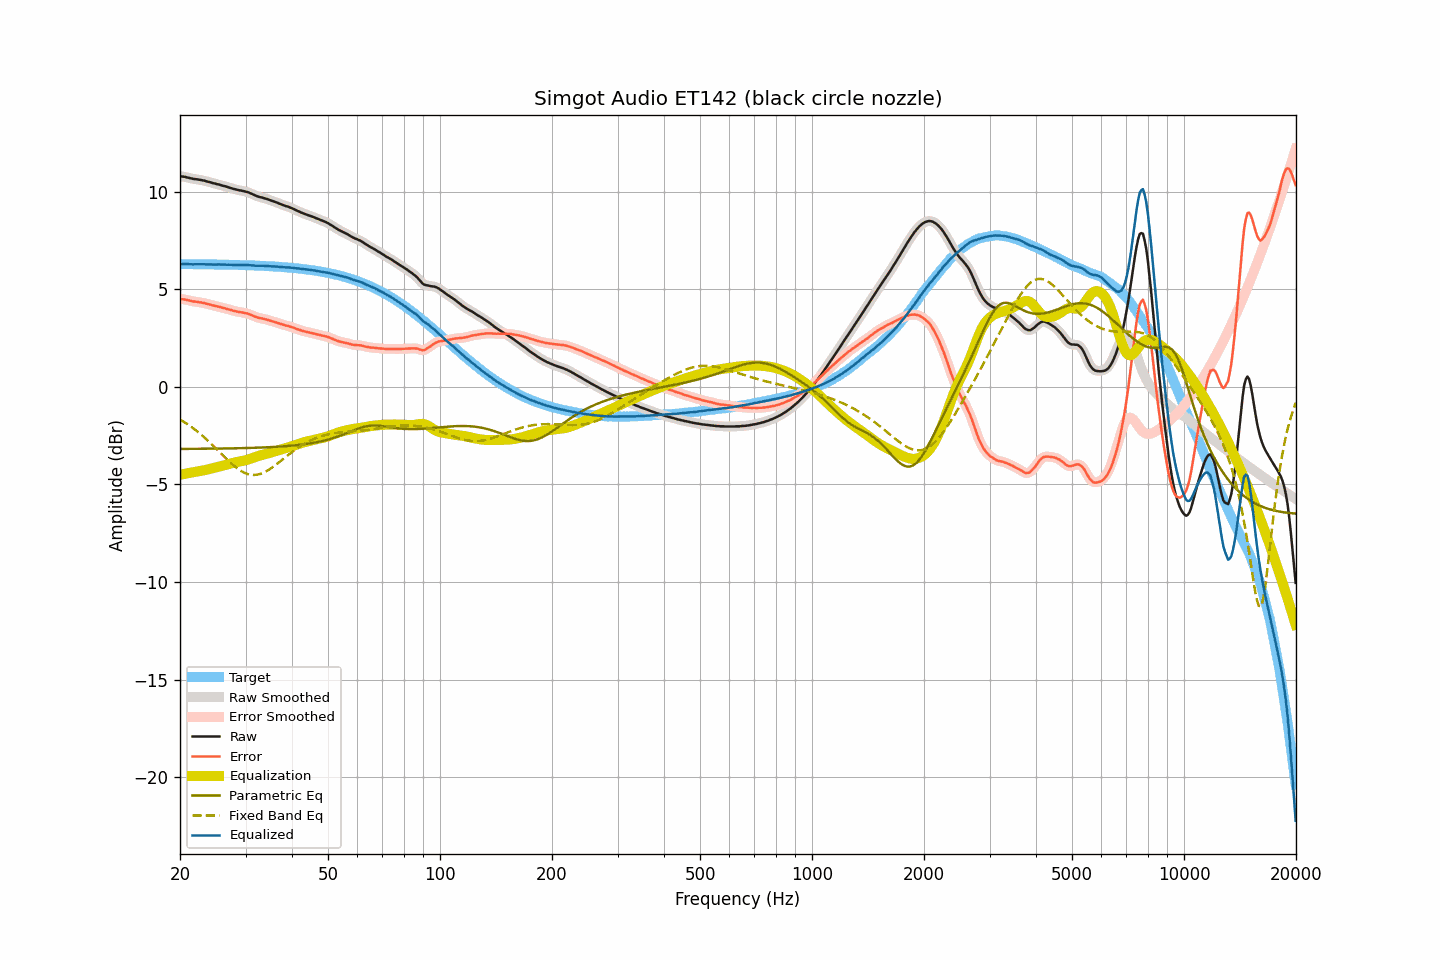

The table this chart was drawn from, first rows:
frequency, raw, smoothed, error, error_smoothed, equalization, parametric_eq, fixed_band_eq, equalized_raw, equalized_smoothed, target
20.00, 10.78, 10.78, 4.50, 4.50, -4.51, -3.19, -1.68, 6.28, 6.27, 6.28
20.20, 10.77, 10.77, 4.49, 4.49, -4.49, -3.19, -1.73, 6.28, 6.28, 6.28
20.40, 10.76, 10.76, 4.48, 4.48, -4.48, -3.19, -1.78, 6.29, 6.29, 6.28
20.61, 10.75, 10.75, 4.47, 4.47, -4.46, -3.19, -1.83, 6.29, 6.29, 6.28
20.81, 10.73, 10.73, 4.45, 4.45, -4.44, -3.18, -1.88, 6.29, 6.29, 6.28
21.02, 10.71, 10.71, 4.43, 4.43, -4.43, -3.18, -1.94, 6.28, 6.28, 6.28
21.23, 10.69, 10.69, 4.41, 4.41, -4.41, -3.18, -2.00, 6.28, 6.28, 6.28
21.44, 10.67, 10.67, 4.39, 4.39, -4.40, -3.18, -2.05, 6.27, 6.27, 6.28
21.66, 10.65, 10.66, 4.37, 4.38, -4.38, -3.18, -2.11, 6.27, 6.27, 6.28
21.87, 10.64, 10.64, 4.36, 4.37, -4.37, -3.18, -2.18, 6.27, 6.27, 6.28
22.09, 10.63, 10.63, 4.36, 4.35, -4.36, -3.18, -2.24, 6.28, 6.28, 6.28
22.31, 10.62, 10.62, 4.35, 4.34, -4.34, -3.18, -2.31, 6.28, 6.28, 6.28
22.54, 10.60, 10.61, 4.33, 4.33, -4.33, -3.18, -2.37, 6.27, 6.28, 6.28
22.76, 10.59, 10.59, 4.32, 4.32, -4.31, -3.18, -2.44, 6.28, 6.28, 6.27
22.99, 10.57, 10.58, 4.30, 4.30, -4.30, -3.18, -2.51, 6.27, 6.28, 6.27
23.22, 10.56, 10.56, 4.29, 4.28, -4.28, -3.18, -2.59, 6.28, 6.27, 6.27
23.45, 10.53, 10.54, 4.26, 4.26, -4.26, -3.18, -2.66, 6.27, 6.27, 6.27
23.69, 10.51, 10.52, 4.24, 4.25, -4.24, -3.18, -2.74, 6.27, 6.27, 6.27
23.92, 10.49, 10.49, 4.22, 4.22, -4.22, -3.17, -2.81, 6.27, 6.27, 6.27
24.16, 10.47, 10.47, 4.20, 4.20, -4.20, -3.17, -2.89, 6.27, 6.27, 6.27
24.40, 10.44, 10.45, 4.18, 4.18, -4.18, -3.17, -2.97, 6.26, 6.26, 6.27
24.65, 10.42, 10.42, 4.16, 4.16, -4.16, -3.17, -3.05, 6.26, 6.26, 6.27
24.89, 10.40, 10.40, 4.14, 4.14, -4.14, -3.17, -3.13, 6.26, 6.26, 6.26
25.14, 10.38, 10.38, 4.12, 4.12, -4.12, -3.17, -3.21, 6.26, 6.26, 6.26
25.39, 10.36, 10.36, 4.10, 4.10, -4.10, -3.17, -3.30, 6.26, 6.26, 6.26
25.65, 10.34, 10.34, 4.08, 4.08, -4.08, -3.17, -3.38, 6.26, 6.26, 6.26
25.91, 10.31, 10.32, 4.06, 4.06, -4.06, -3.17, -3.46, 6.26, 6.26, 6.26
26.16, 10.29, 10.29, 4.04, 4.04, -4.04, -3.16, -3.54, 6.26, 6.26, 6.26
26.43, 10.27, 10.27, 4.02, 4.01, -4.01, -3.16, -3.63, 6.26, 6.26, 6.26
26.69, 10.24, 10.25, 3.99, 3.99, -3.99, -3.16, -3.71, 6.25, 6.25, 6.25
26.96, 10.22, 10.22, 3.97, 3.97, -3.97, -3.16, -3.79, 6.26, 6.25, 6.25
27.23, 10.19, 10.20, 3.94, 3.95, -3.94, -3.16, -3.86, 6.25, 6.25, 6.25
27.50, 10.17, 10.17, 3.92, 3.92, -3.92, -3.16, -3.94, 6.25, 6.25, 6.25
27.77, 10.14, 10.15, 3.90, 3.90, -3.90, -3.16, -4.01, 6.24, 6.24, 6.25
28.05, 10.12, 10.12, 3.88, 3.88, -3.88, -3.15, -4.08, 6.24, 6.24, 6.24
28.33, 10.10, 10.10, 3.86, 3.86, -3.86, -3.15, -4.14, 6.24, 6.24, 6.24
28.62, 10.08, 10.08, 3.84, 3.84, -3.85, -3.15, -4.21, 6.24, 6.24, 6.24
28.90, 10.06, 10.07, 3.83, 3.83, -3.83, -3.15, -4.26, 6.23, 6.24, 6.24
29.19, 10.05, 10.05, 3.82, 3.81, -3.82, -3.15, -4.32, 6.24, 6.23, 6.24
29.48, 10.03, 10.03, 3.80, 3.80, -3.80, -3.14, -4.36, 6.23, 6.23, 6.23
29.78, 10.01, 10.02, 3.78, 3.78, -3.78, -3.14, -4.41, 6.23, 6.23, 6.23
30.08, 9.99, 9.99, 3.77, 3.77, -3.76, -3.14, -4.44, 6.23, 6.23, 6.23
30.38, 9.97, 9.97, 3.75, 3.74, -3.74, -3.14, -4.47, 6.23, 6.23, 6.22
30.68, 9.94, 9.94, 3.72, 3.72, -3.71, -3.14, -4.49, 6.23, 6.23, 6.22
30.99, 9.90, 9.91, 3.68, 3.69, -3.68, -3.13, -4.51, 6.22, 6.22, 6.22
31.30, 9.87, 9.87, 3.66, 3.65, -3.65, -3.13, -4.52, 6.22, 6.22, 6.22
31.61, 9.83, 9.83, 3.62, 3.62, -3.62, -3.13, -4.52, 6.21, 6.21, 6.21
31.93, 9.79, 9.80, 3.58, 3.59, -3.59, -3.13, -4.51, 6.20, 6.20, 6.21
32.24, 9.76, 9.76, 3.56, 3.56, -3.57, -3.12, -4.51, 6.20, 6.20, 6.21
32.57, 9.73, 9.73, 3.53, 3.53, -3.54, -3.12, -4.49, 6.19, 6.20, 6.20
32.89, 9.71, 9.71, 3.51, 3.51, -3.52, -3.12, -4.46, 6.20, 6.20, 6.20
33.22, 9.69, 9.69, 3.50, 3.50, -3.49, -3.11, -4.43, 6.20, 6.20, 6.20
33.55, 9.67, 9.67, 3.48, 3.48, -3.47, -3.11, -4.40, 6.20, 6.20, 6.19
33.89, 9.64, 9.65, 3.46, 3.46, -3.45, -3.11, -4.36, 6.19, 6.19, 6.19
34.23, 9.62, 9.62, 3.44, 3.44, -3.43, -3.10, -4.32, 6.19, 6.19, 6.18
34.57, 9.59, 9.59, 3.41, 3.41, -3.41, -3.10, -4.27, 6.18, 6.18, 6.18
34.92, 9.56, 9.56, 3.39, 3.39, -3.39, -3.09, -4.21, 6.17, 6.17, 6.17
35.27, 9.53, 9.53, 3.36, 3.36, -3.37, -3.09, -4.16, 6.17, 6.17, 6.17
35.62, 9.50, 9.50, 3.34, 3.34, -3.34, -3.09, -4.10, 6.16, 6.16, 6.16
35.97, 9.47, 9.47, 3.31, 3.31, -3.31, -3.08, -4.04, 6.16, 6.16, 6.16
... 635 more rows
